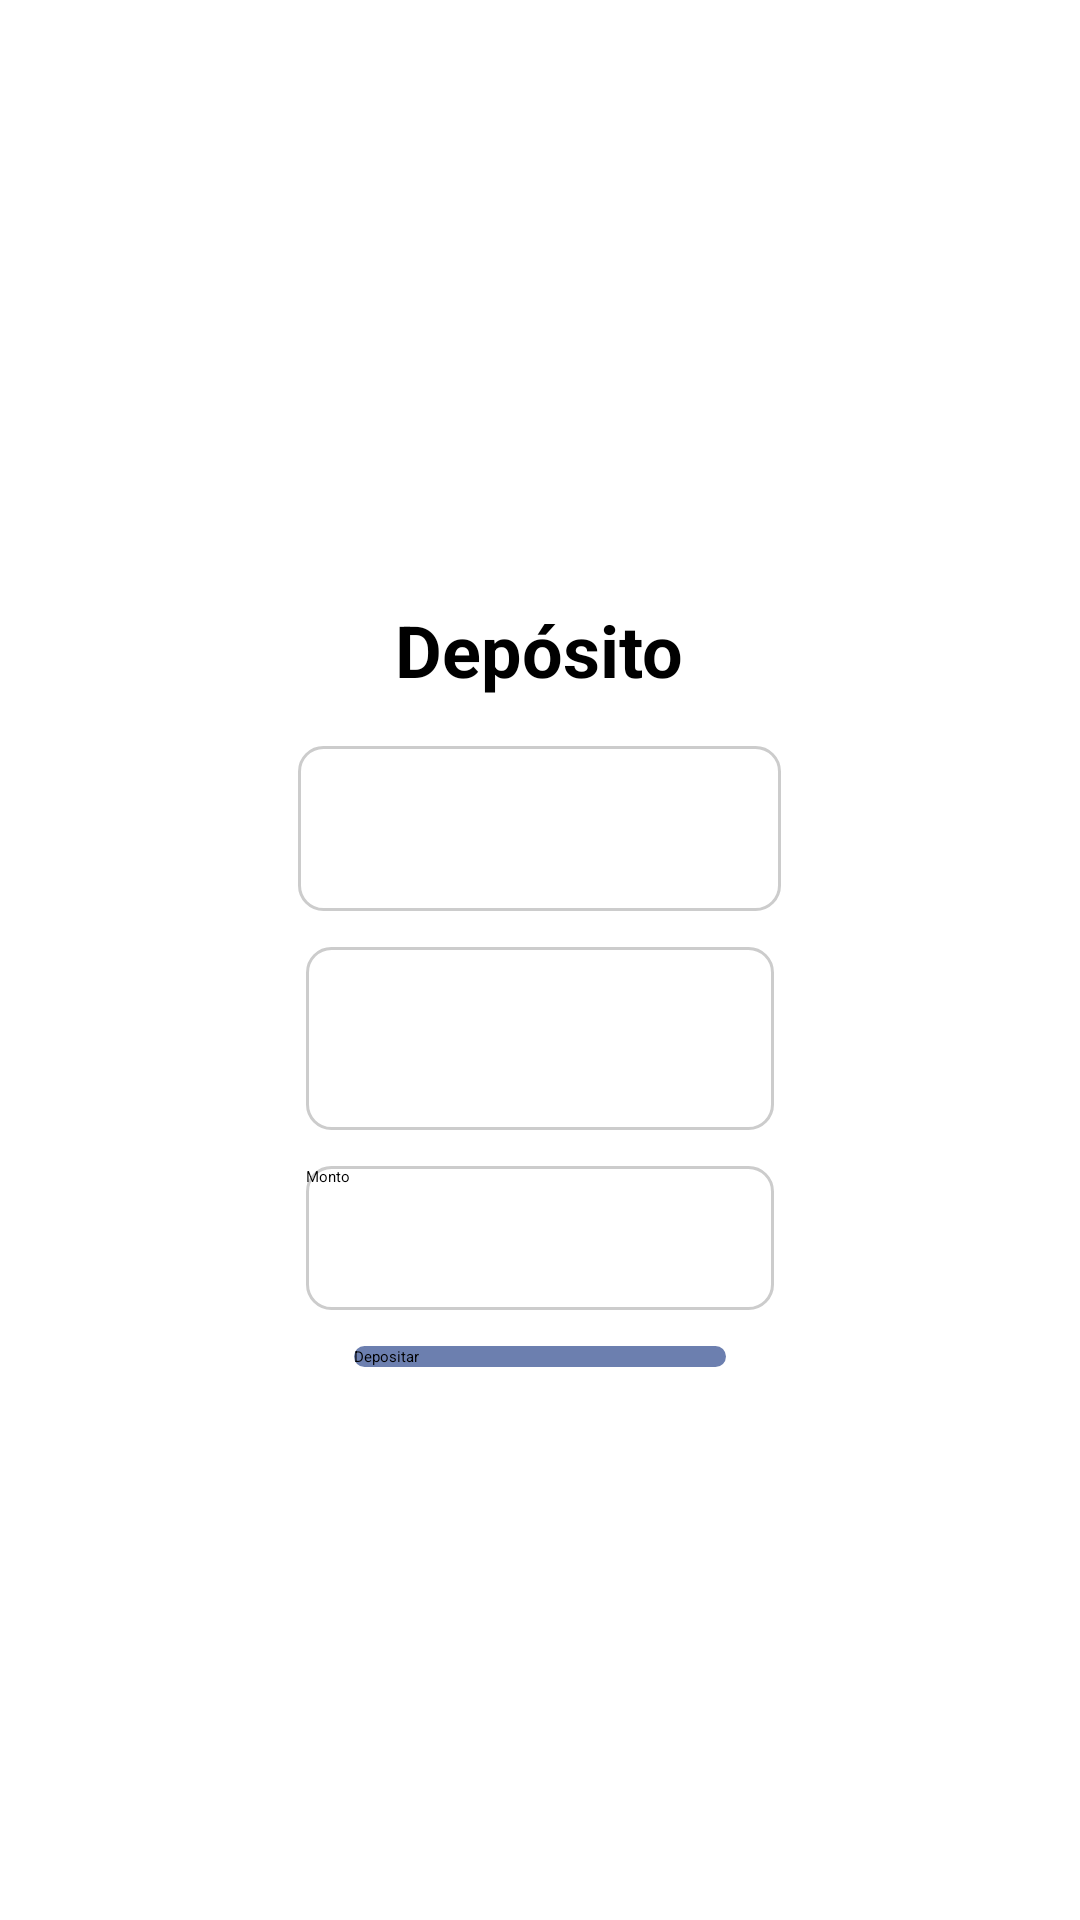

Write the Android layout XML for this screen, with the resource values it uses.
<!-- AndroidManifest.xml: application theme Theme.FinnanciApp -->
<!-- res/layout/activity_deposit.xml -->
<?xml version="1.0" encoding="utf-8"?>
<LinearLayout xmlns:android="http://schemas.android.com/apk/res/android"
    xmlns:app="http://schemas.android.com/apk/res-auto"
    xmlns:tools="http://schemas.android.com/tools"
    android:id="@+id/main"
    android:layout_width="match_parent"
    android:layout_height="wrap_content"
    android:gravity="center_vertical|center_horizontal"
    android:orientation="vertical">

    
    <TextView
        android:layout_width="wrap_content"
        android:layout_height="wrap_content"
        android:padding="16dp"
        android:text="Depósito"
        android:textSize="24sp"
        android:textStyle="bold" />

    
    <Spinner
        android:id="@+id/cuentaDSP"
        android:layout_width="161dp"
        android:layout_height="55dp"
        android:background="@drawable/edit_text_bg"
        android:hint="Cuenta"
        tools:ignore="MissingConstraints" />

    
    <Space
        android:layout_width="match_parent"
        android:layout_height="12dp" />

    <Spinner
        android:id="@+id/categoryDSP"
        android:layout_width="156dp"
        android:layout_height="61dp"
        android:background="@drawable/edit_text_bg"
        android:hint="Categoría"
        tools:ignore="MissingConstraints" />

    <Space
        android:layout_width="match_parent"
        android:layout_height="12dp" />

    
    <EditText
        android:id="@+id/amountDET"
        android:layout_width="156dp"
        android:layout_height="wrap_content"
        android:background="@drawable/edit_text_bg"
        android:hint="Monto"
        android:minHeight="48dp"
        tools:ignore="MissingConstraints" />

    <Space
        android:layout_width="match_parent"
        android:layout_height="12dp" />
    
    <Button
        android:id="@+id/sendDepositBT"
        android:layout_width="124dp"
        android:layout_height="wrap_content"
        android:background="@drawable/rounded_button"
        android:text="Depositar" />

</LinearLayout>
<!-- resources referenced by this layout -->
<resources>
  <!-- drawable edit_text_bg (drawable) -->
  <shape xmlns:android="http://schemas.android.com/apk/res/android"
      android:shape="rectangle">
      <solid android:color="#FFFFFF" /> 
      <corners android:radius="8dp" /> 
      <stroke
          android:width="1dp"
          android:color="#CCCCCC" /> 
  </shape>
  <!-- drawable rounded_button (drawable) -->
  <?xml version="1.0" encoding="utf-8"?>
  <selector xmlns:android="http://schemas.android.com/apk/res/android">
      <item android:state_pressed="true">
          <shape android:shape="rectangle">
              <corners android:radius="20dp" /> 
              <solid android:color="#6C7FAF" /> 
          </shape>
      </item>
      <item>
          <shape android:shape="rectangle">
              <corners android:radius="20dp" /> 
              <solid android:color="#6C7FAF" /> 
          </shape>
      </item>
  </selector>
</resources>
